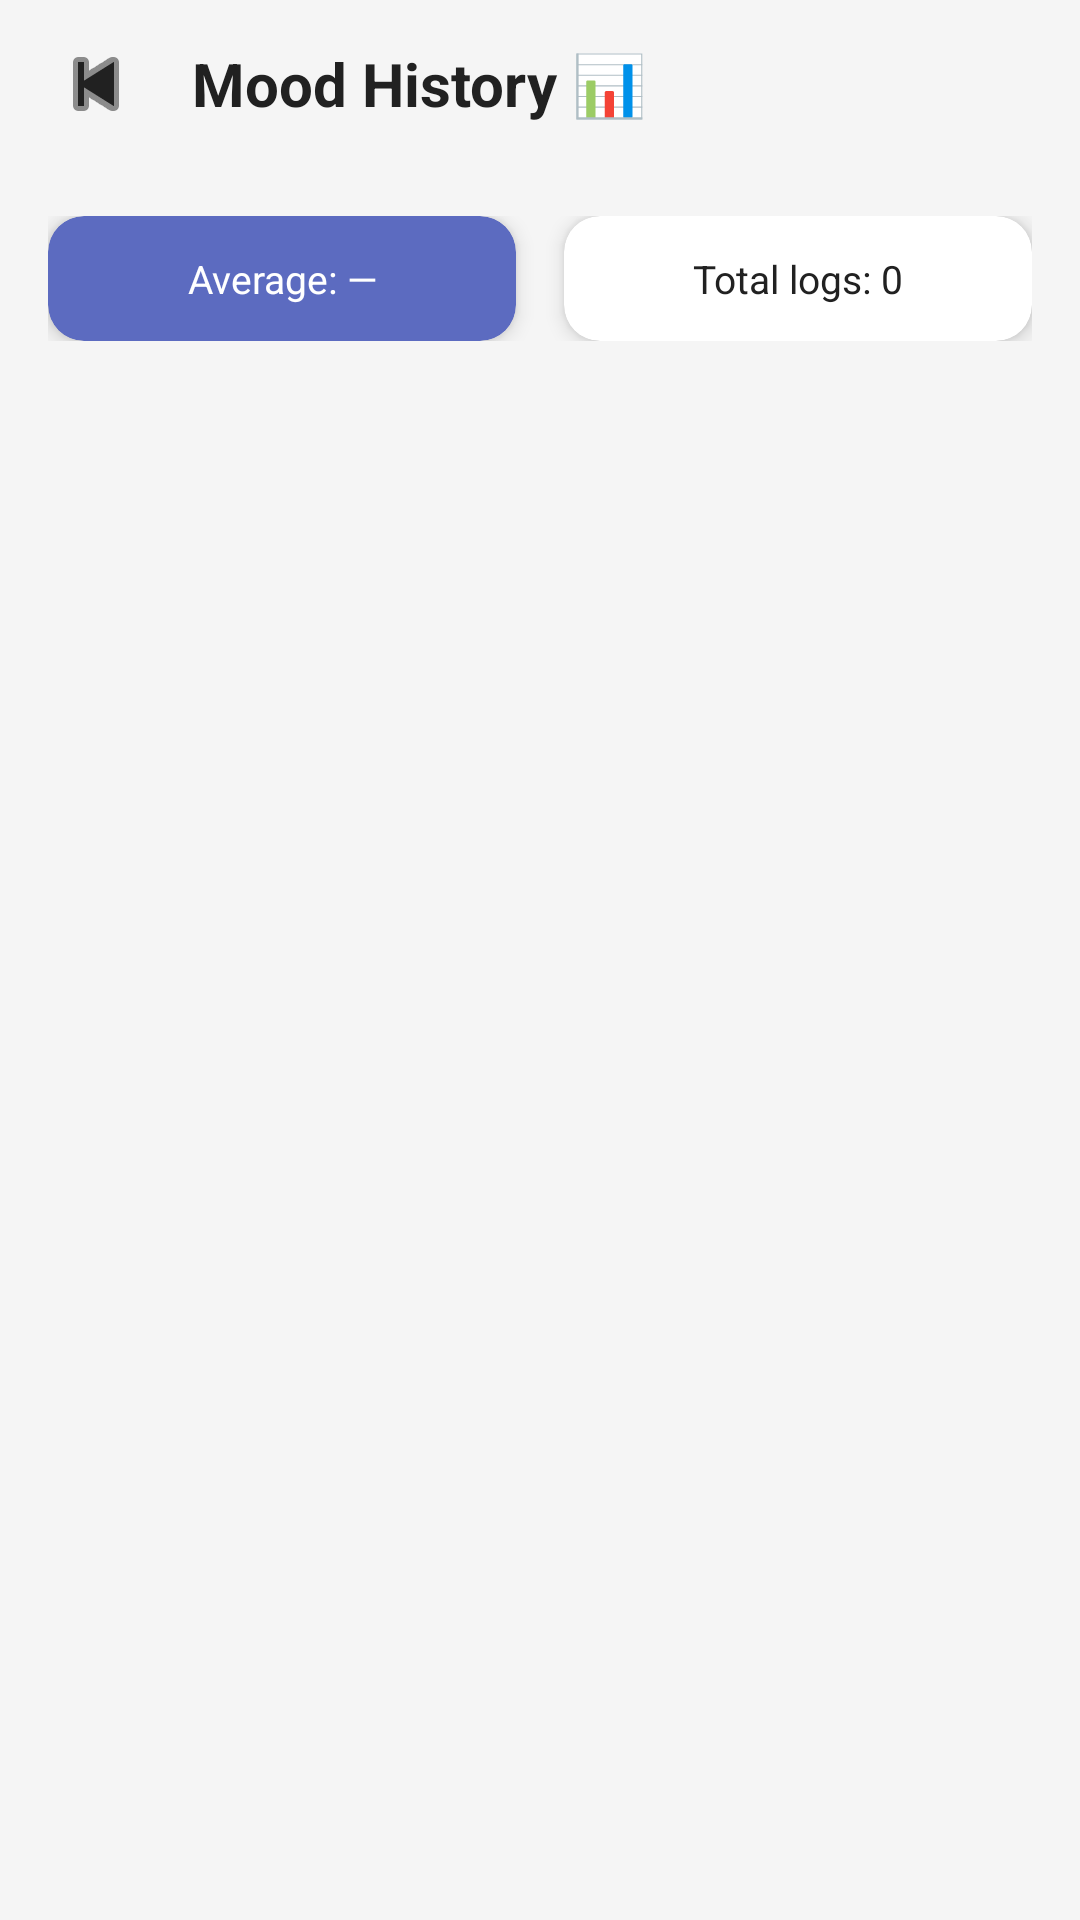

Android layout source for this screen:
<!-- AndroidManifest.xml: application theme AppTheme -->
<!-- res/layout/activity_history.xml -->
<?xml version="1.0" encoding="utf-8"?>
<LinearLayout xmlns:android="http://schemas.android.com/apk/res/android"
    xmlns:app="http://schemas.android.com/apk/res-auto"
    android:layout_width="match_parent"
    android:layout_height="match_parent"
    android:orientation="vertical"
    android:background="@color/bg_main">

    <LinearLayout
        android:layout_width="match_parent"
        android:layout_height="56dp"
        android:orientation="horizontal"
        android:gravity="center_vertical"
        android:paddingStart="8dp">
        <ImageButton
            android:id="@+id/btnBack"
            android:layout_width="48dp"
            android:layout_height="48dp"
            android:src="@android:drawable/ic_media_previous"
            android:background="?attr/selectableItemBackgroundBorderless"
            android:tint="@color/text_primary"/>
        <TextView
            android:layout_width="wrap_content"
            android:layout_height="wrap_content"
            android:text="Mood History 📊"
            android:textSize="20sp"
            android:textStyle="bold"
            android:textColor="@color/text_primary"
            android:layout_marginStart="8dp"/>
    </LinearLayout>

    
    <LinearLayout
        android:layout_width="match_parent"
        android:layout_height="wrap_content"
        android:orientation="horizontal"
        android:padding="16dp">

        <androidx.cardview.widget.CardView
            android:layout_width="0dp" android:layout_height="wrap_content"
            android:layout_weight="1" android:layout_marginEnd="8dp"
            app:cardCornerRadius="12dp" app:cardBackgroundColor="@color/primary" app:cardElevation="4dp">
            <TextView android:id="@+id/tvAvgMood"
                android:layout_width="match_parent" android:layout_height="wrap_content"
                android:text="Average: —" android:textSize="13sp" android:textColor="#FFFFFF"
                android:padding="12dp" android:gravity="center"/>
        </androidx.cardview.widget.CardView>

        <androidx.cardview.widget.CardView
            android:layout_width="0dp" android:layout_height="wrap_content"
            android:layout_weight="1" android:layout_marginStart="8dp"
            app:cardCornerRadius="12dp" app:cardBackgroundColor="@color/card_bg" app:cardElevation="4dp">
            <TextView android:id="@+id/tvTotalLogs"
                android:layout_width="match_parent" android:layout_height="wrap_content"
                android:text="Total logs: 0" android:textSize="13sp" android:textColor="@color/text_primary"
                android:padding="12dp" android:gravity="center"/>
        </androidx.cardview.widget.CardView>
    </LinearLayout>

    <ScrollView android:layout_width="match_parent" android:layout_height="match_parent">
        <LinearLayout android:id="@+id/historyList"
            android:layout_width="match_parent" android:layout_height="wrap_content"
            android:orientation="vertical" android:padding="16dp"/>
    </ScrollView>
</LinearLayout>
<!-- resources referenced by this layout -->
<resources>
  <color name="bg_main">#F5F5F5</color>
  <color name="card_bg">#FFFFFF</color>
  <color name="primary">#5C6BC0</color>
  <color name="text_primary">#212121</color>
  <style name="AppTheme" parent="Theme.MaterialComponents.Light.NoActionBar">
          <item name="colorPrimary">@color/primary</item>
          <item name="colorPrimaryDark">@color/primary_dark</item>
          <item name="colorAccent">@color/accent</item>
          <item name="android:windowBackground">@color/bg_main</item>
          <item name="android:statusBarColor">@color/primary_dark</item>
      </style>
  <color name="primary_dark">#3949AB</color>
  <color name="accent">#66BB6A</color>
</resources>
